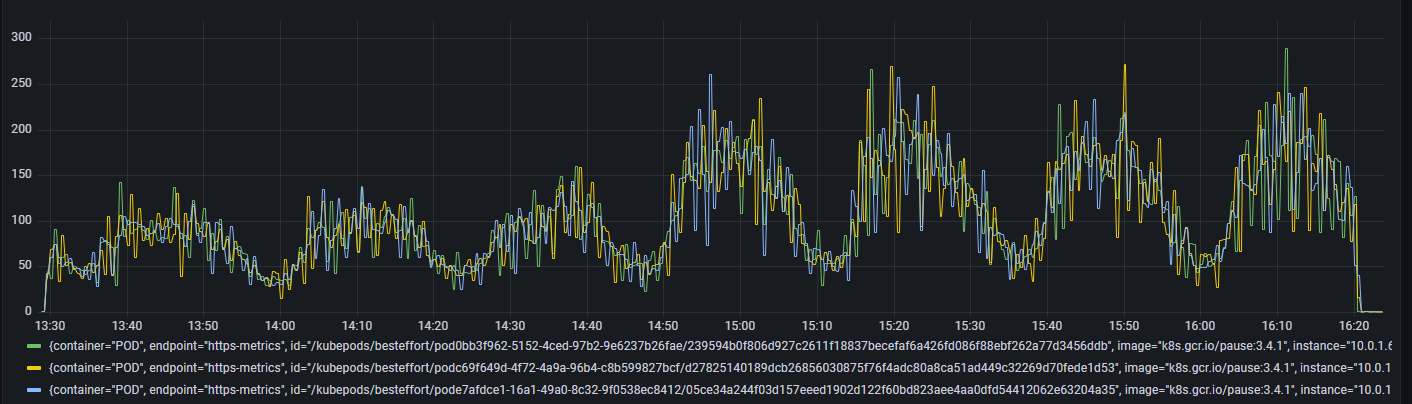

Data behind this chart, as committed beside it:
Time, {container="POD", endpoint="https-metric…, {container="POD", endpoint="https-metric…, {container="POD", endpoint="https-metric…
2022-07-25 13:28:45, 0.533, 0.567, 0.467
2022-07-25 13:29:00, 0.700, 0.800, 0.833
2022-07-25 13:29:15, 0.700, 0.800, 0.833
2022-07-25 13:29:30, 36.0, 33.9, 43.2
2022-07-25 13:29:45, 48.3, 45.4, 43.2
2022-07-25 13:30:00, 37.3, 69.1, 60.7
2022-07-25 13:30:15, 37.3, 69.1, 60.7
2022-07-25 13:30:30, 90.9, 74.9, 74.5
2022-07-25 13:30:45, 90.9, 74.9, 74.5
2022-07-25 13:31:00, 54.2, 34.1, 60.1
2022-07-25 13:31:15, 54.2, 34.1, 60.1
2022-07-25 13:31:30, 60.6, 84.2, 50.5
2022-07-25 13:31:45, 60.6, 84.2, 50.5
2022-07-25 13:32:00, 64.1, 52.0, 54.4
2022-07-25 13:32:15, 64.1, 52.0, 54.4
2022-07-25 13:32:30, 42.7, 54.3, 59.0
2022-07-25 13:32:45, 42.7, 54.3, 59.0
2022-07-25 13:33:00, 49.9, 46.8, 48.6
2022-07-25 13:33:15, 49.9, 46.8, 48.6
2022-07-25 13:33:30, 48.3, 42.3, 47.9
2022-07-25 13:33:45, 48.3, 42.3, 47.9
2022-07-25 13:34:00, 46.5, 37.0, 39.0
2022-07-25 13:34:15, 46.5, 37.0, 39.0
2022-07-25 13:34:30, 41.9, 46.5, 50.7
2022-07-25 13:34:45, 41.9, 46.5, 50.7
2022-07-25 13:35:00, 45.6, 53.7, 36.2
2022-07-25 13:35:15, 45.6, 53.7, 36.2
2022-07-25 13:35:30, 53.6, 43.8, 65.3
2022-07-25 13:35:45, 53.6, 43.8, 65.3
2022-07-25 13:36:00, 33.4, 51.2, 28.1
2022-07-25 13:36:15, 33.4, 51.2, 28.1
2022-07-25 13:36:30, 77.1, 67.9, 82.0
2022-07-25 13:36:45, 77.1, 67.9, 82.0
2022-07-25 13:37:00, 79.1, 41.8, 78.2
2022-07-25 13:37:15, 79.1, 41.8, 78.2
2022-07-25 13:37:30, 76.6, 105, 74.6
2022-07-25 13:37:45, 76.6, 105, 74.6
2022-07-25 13:38:00, 71.4, 40.9, 41.6
2022-07-25 13:38:15, 71.4, 40.9, 41.6
2022-07-25 13:38:30, 29.4, 83.2, 70.8
2022-07-25 13:38:45, 29.4, 83.2, 70.8
2022-07-25 13:39:00, 142, 107, 84.3
2022-07-25 13:39:15, 142, 107, 84.3
2022-07-25 13:39:30, 83.1, 91.4, 105
2022-07-25 13:39:45, 83.1, 91.4, 105
2022-07-25 13:40:00, 101, 73.2, 96.5
2022-07-25 13:40:15, 101, 73.2, 96.5
2022-07-25 13:40:30, 86.1, 129, 98.2
2022-07-25 13:40:45, 86.1, 129, 98.2
2022-07-25 13:41:00, 91.0, 60.2, 99.1
2022-07-25 13:41:15, 91.0, 60.2, 99.1
2022-07-25 13:41:30, 94.6, 114, 96.2
2022-07-25 13:41:45, 94.6, 114, 96.2
2022-07-25 13:42:00, 89.6, 78.6, 94.1
2022-07-25 13:42:15, 89.6, 78.6, 94.1
2022-07-25 13:42:30, 80.5, 91.6, 84.3
2022-07-25 13:42:45, 80.5, 91.6, 84.3
2022-07-25 13:43:00, 100, 73.3, 86.1
2022-07-25 13:43:15, 100, 73.3, 86.1
2022-07-25 13:43:30, 88.7, 88.1, 90.3
... 641 more rows
